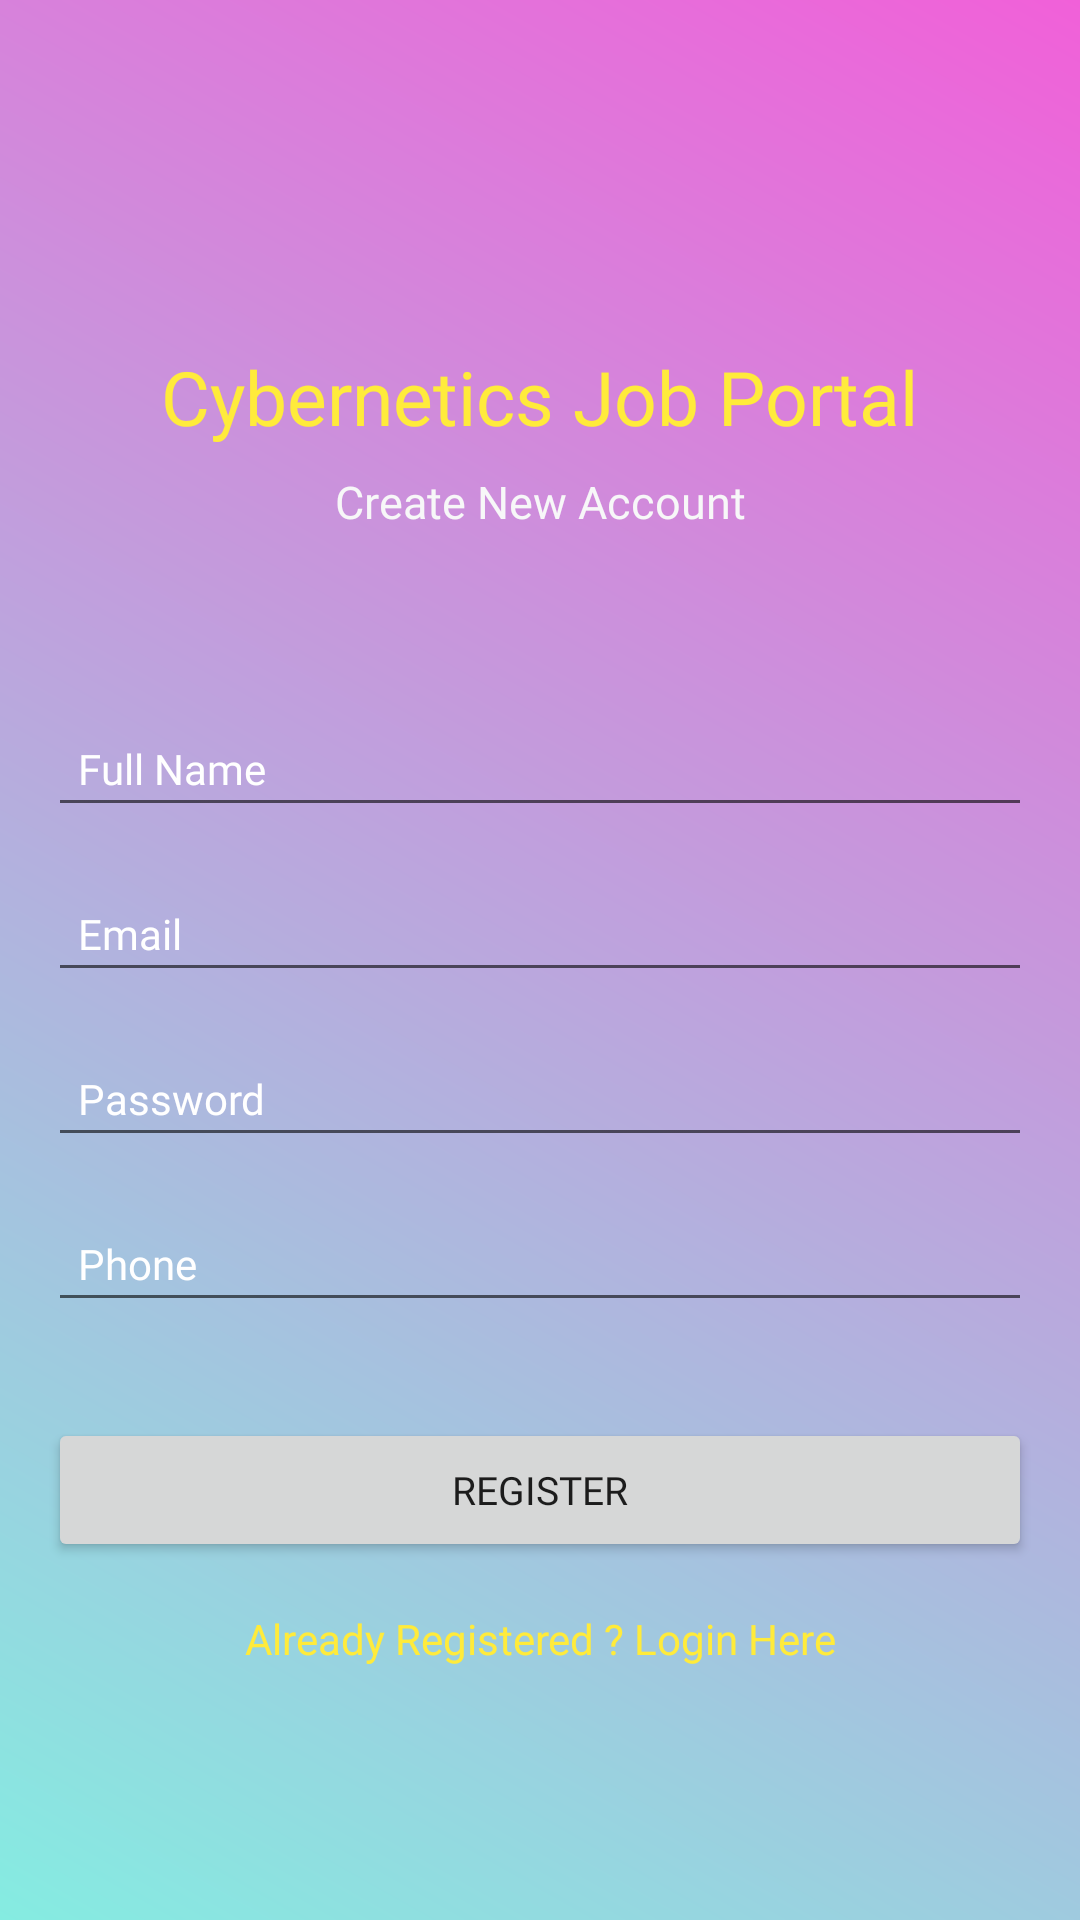

Android layout source for this screen:
<!-- AndroidManifest.xml: application theme Theme.CyberneticsJobPortal -->
<!-- res/layout/activity_registration.xml -->
<?xml version="1.0" encoding="utf-8"?>
<androidx.constraintlayout.widget.ConstraintLayout xmlns:android="http://schemas.android.com/apk/res/android"
    xmlns:app="http://schemas.android.com/apk/res-auto"
    xmlns:tools="http://schemas.android.com/tools"
    android:layout_width="match_parent"
    android:layout_height="match_parent"
    android:background="@drawable/background_colour"
    tools:context=".RegistrationActivity">

    <TextView
        android:id="@+id/textView"
        android:layout_width="wrap_content"
        android:layout_height="wrap_content"
        android:fontFamily="@font/aclonica"
        android:text="Cybernetics Job Portal"
        android:textColor="#FFEB3B"
        android:textSize="25sp"
        app:layout_constraintBottom_toBottomOf="parent"
        app:layout_constraintEnd_toEndOf="parent"
        app:layout_constraintStart_toStartOf="parent"
        app:layout_constraintTop_toTopOf="parent"
        app:layout_constraintVertical_bias="0.19" />

    <TextView
        android:id="@+id/textView2"
        android:layout_width="wrap_content"
        android:layout_height="wrap_content"
        android:layout_marginTop="8dp"
        android:fontFamily="@font/aclonica"
        android:text="Create New Account"
        android:textColor="#F7F7F8"
        android:textSize="15sp"
        app:layout_constraintEnd_toEndOf="parent"
        app:layout_constraintStart_toStartOf="parent"
        app:layout_constraintTop_toBottomOf="@+id/textView" />

    <EditText
        android:id="@+id/fullName"
        android:layout_width="0dp"
        android:layout_height="wrap_content"
        android:layout_marginStart="16dp"
        android:layout_marginEnd="16dp"
        android:ems="10"
        android:fontFamily="@font/aclonica"
        android:hint="Full Name"
        android:inputType="textPersonName"
        android:padding="10dp"
        android:textColor="#FFFFFF"
        android:textColorHint="#FFFFFF"
        android:textSize="14sp"
        app:layout_constraintBottom_toBottomOf="parent"
        app:layout_constraintEnd_toEndOf="parent"
        app:layout_constraintStart_toStartOf="parent"
        app:layout_constraintTop_toBottomOf="@+id/textView2"
        app:layout_constraintVertical_bias="0.13999999" />

    <EditText
        android:id="@+id/Email"
        android:layout_width="0dp"
        android:layout_height="wrap_content"
        android:layout_marginStart="16dp"
        android:layout_marginTop="16dp"
        android:layout_marginEnd="16dp"
        android:ems="10"
        android:hint="Email"
        android:fontFamily="@font/aclonica"
        android:padding="10dp"
        android:textColor="#FFFFFF"
        android:textColorHint="#FFFFFF"
        android:textSize="14sp"
        android:inputType="textEmailAddress"
        app:layout_constraintEnd_toEndOf="parent"
        app:layout_constraintStart_toStartOf="parent"
        app:layout_constraintTop_toBottomOf="@+id/fullName" />

    <EditText
        android:id="@+id/password"
        android:layout_width="0dp"
        android:layout_height="wrap_content"
        android:layout_marginStart="16dp"
        android:layout_marginTop="16dp"
        android:layout_marginEnd="16dp"
        android:ems="10"
        android:inputType="textPassword"
        android:hint="Password"
        android:fontFamily="@font/aclonica"
        android:padding="10dp"
        android:textColor="#FFFFFF"
        android:textColorHint="#FFFFFF"
        android:textSize="14sp"
        app:layout_constraintEnd_toEndOf="parent"
        app:layout_constraintStart_toStartOf="parent"
        app:layout_constraintTop_toBottomOf="@+id/Email" />
    <EditText
        android:id="@+id/phone"
        android:layout_width="0dp"
        android:layout_height="wrap_content"
        android:layout_marginStart="16dp"
        android:layout_marginTop="16dp"
        android:layout_marginEnd="16dp"
        android:ems="10"
        android:inputType="textPhonetic"
        android:hint="Phone"
        android:fontFamily="@font/aclonica"
        android:padding="10dp"
        android:textColor="#FFFFFF"
        android:textColorHint="#FFFFFF"
        android:textSize="14sp"
        app:layout_constraintEnd_toEndOf="parent"
        app:layout_constraintStart_toStartOf="parent"
        app:layout_constraintTop_toBottomOf="@+id/password" />

    <Button
        android:id="@+id/registerBtn"
        android:layout_width="0dp"
        android:layout_height="wrap_content"
        android:layout_marginStart="16dp"
        android:layout_marginTop="32dp"
        android:layout_marginEnd="16dp"
        android:fontFamily="@font/aclonica"
        android:text="Register"
        android:textSize="13sp"
        app:layout_constraintEnd_toEndOf="parent"
        app:layout_constraintStart_toStartOf="parent"
        app:layout_constraintTop_toBottomOf="@+id/phone" />

    <TextView
        android:id="@+id/createText2"
        android:layout_width="wrap_content"
        android:layout_height="wrap_content"
        android:layout_marginTop="16dp"
        android:text="Already Registered ? Login Here"
        android:textColor="#FFEB3B"
        app:layout_constraintEnd_toEndOf="parent"
        app:layout_constraintStart_toStartOf="parent"
        app:layout_constraintTop_toBottomOf="@+id/registerBtn" />

    <ProgressBar
        android:id="@+id/progressBar"
        style="?android:attr/progressBarStyle"
        android:layout_width="wrap_content"
        android:layout_height="wrap_content"
        android:visibility="invisible"
        app:layout_constraintBottom_toBottomOf="parent"
        app:layout_constraintEnd_toEndOf="parent"
        app:layout_constraintStart_toStartOf="parent"
        app:layout_constraintTop_toBottomOf="@+id/createText2"
        app:layout_constraintVertical_bias="0.26" />


</androidx.constraintlayout.widget.ConstraintLayout>
<!-- resources referenced by this layout -->
<resources>
  <!-- drawable background_colour (drawable) -->
  <?xml version="1.0" encoding="utf-8"?>
  <shape xmlns:android="http://schemas.android.com/apk/res/android">
  
      <gradient android:angle="45"
          android:startColor="#FF85ECE1"
          android:endColor="#FFF160D9"
          />
  
  </shape>
  <style name="Theme.CyberneticsJobPortal" parent="Theme.MaterialComponents.DayNight.DarkActionBar">
          
          <item name="colorPrimary">@color/purple_500</item>
          <item name="colorPrimaryVariant">@color/purple_700</item>
          <item name="colorOnPrimary">@color/white</item>
          
          <item name="colorSecondary">@color/teal_200</item>
          <item name="colorSecondaryVariant">@color/teal_700</item>
          <item name="colorOnSecondary">@color/black</item>
          
          <item name="android:statusBarColor" tools:targetApi="l">?attr/colorPrimaryVariant</item>
          
      </style>
  <color name="purple_500">#30A9CE</color>
  <color name="purple_700">#FF3700B3</color>
  <color name="white">#FFFFFFFF</color>
  <color name="teal_200">#0EBDAC</color>
  <color name="teal_700">#D81818</color>
  <color name="black">#FF000000</color>
</resources>
